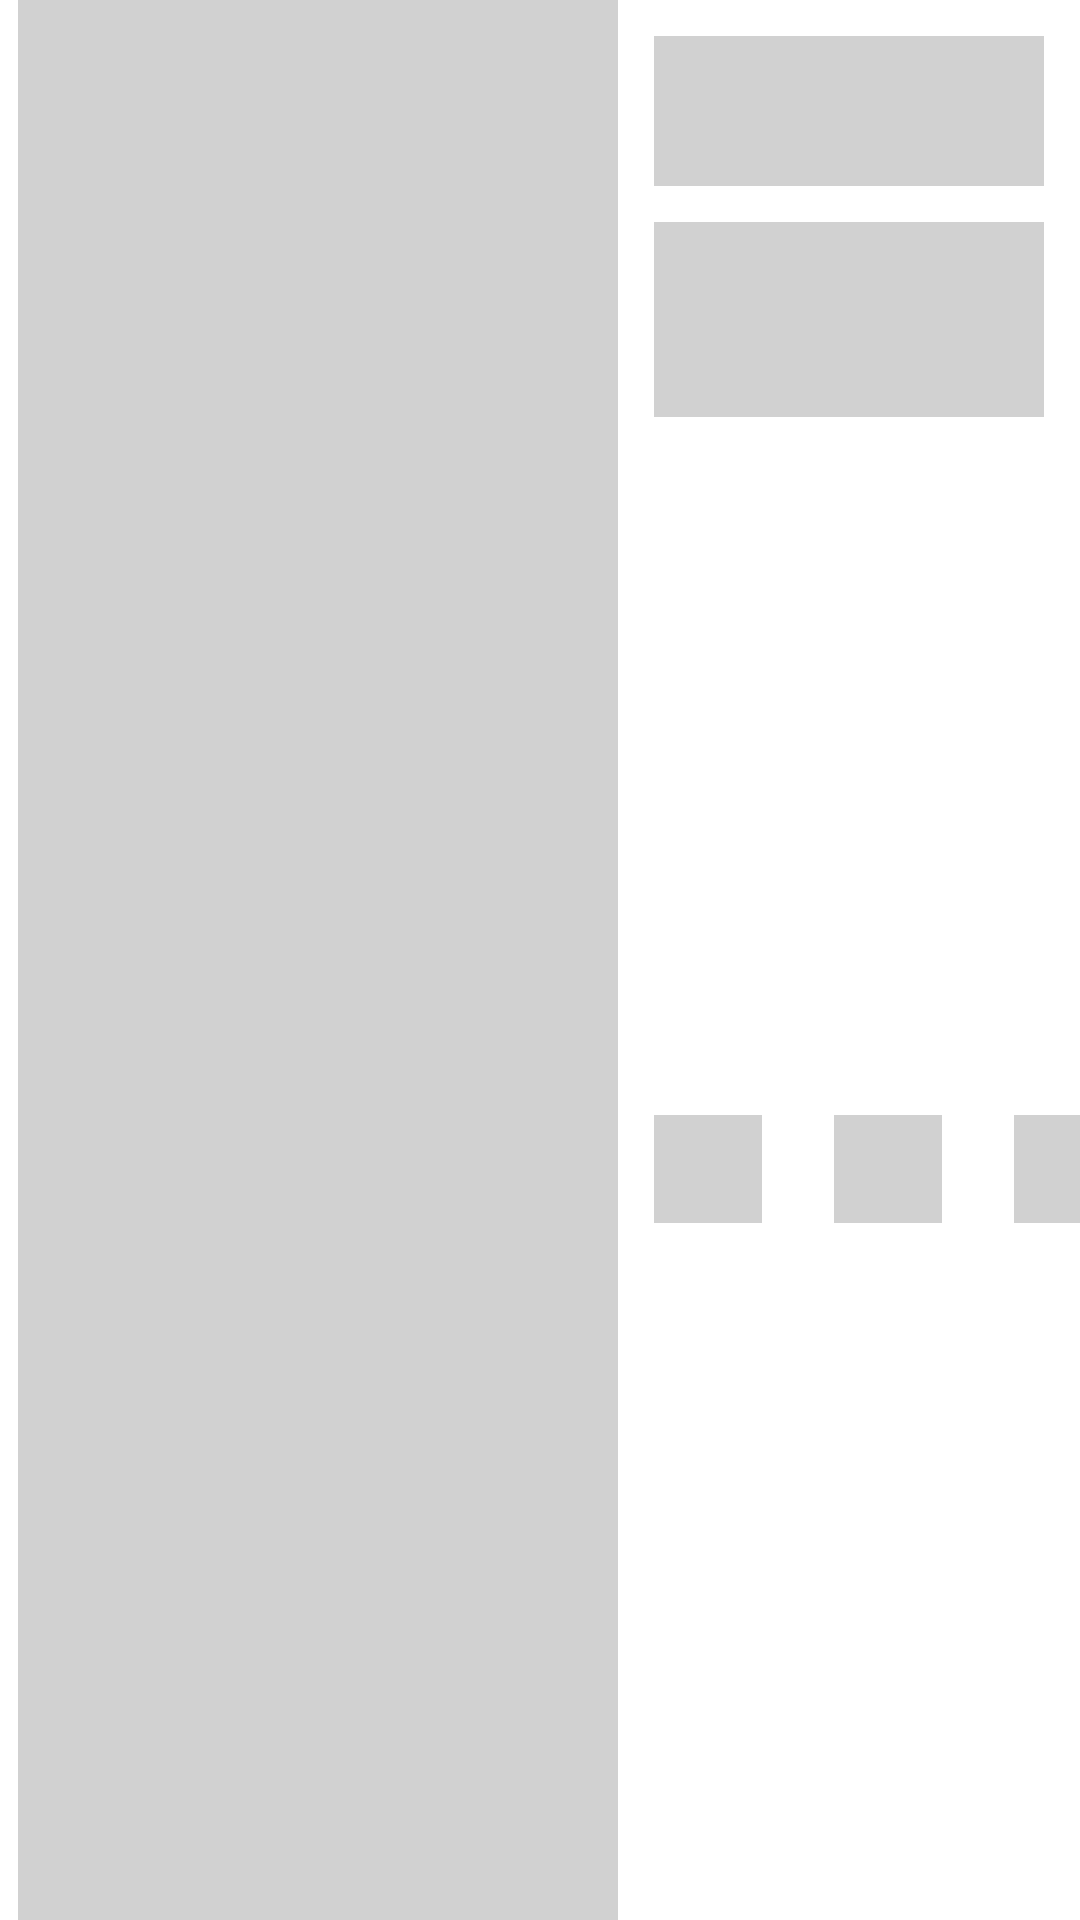

Produce the Android XML layout that renders to this screen, including the resource entries it uses.
<!-- AndroidManifest.xml: application theme Theme.FoodyLounge -->
<!-- res/layout/placeholder_row_layout.xml -->
<?xml version="1.0" encoding="utf-8"?>
<androidx.constraintlayout.widget.ConstraintLayout xmlns:android="http://schemas.android.com/apk/res/android"
    xmlns:app="http://schemas.android.com/apk/res-auto"
    xmlns:tools="http://schemas.android.com/tools"
    android:layout_width="match_parent"
    android:layout_marginTop="4dp"
    android:layout_marginBottom="4dp"
    android:layout_height="200dp">

    <View
        android:id="@+id/view"
        android:layout_width="200dp"
        android:layout_height="wrap_content"
        android:layout_marginStart="6dp"
        android:background="@color/mediumGray"
        app:layout_constraintBottom_toBottomOf="parent"
        app:layout_constraintStart_toStartOf="parent"
        app:layout_constraintTop_toTopOf="parent" />

    <View
        android:id="@+id/view2"
        android:layout_width="0dp"
        android:layout_height="50dp"
        android:layout_marginStart="12dp"
        android:layout_marginTop="12dp"
        android:layout_marginEnd="12dp"
        android:background="@color/mediumGray"
        app:layout_constraintEnd_toEndOf="parent"
        app:layout_constraintStart_toEndOf="@+id/view"
        app:layout_constraintTop_toTopOf="parent" />

    <View
        android:id="@+id/view3"
        android:layout_width="0dp"
        android:layout_height="65dp"
        android:layout_marginStart="12dp"
        android:layout_marginTop="12dp"
        android:layout_marginEnd="12dp"
        android:background="@color/mediumGray"
        app:layout_constraintEnd_toEndOf="parent"
        app:layout_constraintStart_toEndOf="@+id/view"
        app:layout_constraintTop_toBottomOf="@+id/view2" />

    <View
        android:id="@+id/view4"
        android:layout_width="36dp"
        android:layout_height="36dp"
        android:layout_marginTop="12dp"
        android:layout_marginBottom="12dp"
        android:background="@color/mediumGray"
        app:layout_constraintBottom_toBottomOf="parent"
        app:layout_constraintStart_toStartOf="@+id/view3"
        app:layout_constraintTop_toBottomOf="@+id/view3" />

    <View
        android:id="@+id/view5"
        android:layout_width="36dp"
        android:layout_height="36dp"
        android:layout_marginStart="24dp"
        android:background="@color/mediumGray"
        app:layout_constraintStart_toEndOf="@+id/view4"
        app:layout_constraintTop_toTopOf="@+id/view4" />

    <View
        android:id="@+id/view6"
        android:layout_width="36dp"
        android:layout_height="36dp"
        android:layout_marginStart="24dp"
        android:background="@color/mediumGray"
        app:layout_constraintStart_toEndOf="@+id/view5"
        app:layout_constraintTop_toTopOf="@+id/view5" />

</androidx.constraintlayout.widget.ConstraintLayout>
<!-- resources referenced by this layout -->
<resources>
  <color name="mediumGray">#D1D1D1</color>
  <style name="Theme.FoodyLounge" parent="Theme.MaterialComponents.DayNight.DarkActionBar">
          
          <item name="colorPrimary">@color/purple_500</item>
          <item name="colorPrimaryVariant">@color/purple_700</item>
          <item name="colorOnPrimary">@color/white</item>
          
          <item name="colorSecondary">@color/teal_200</item>
          <item name="colorSecondaryVariant">@color/teal_700</item>
          <item name="colorOnSecondary">@color/black</item>
          
          <item name="android:statusBarColor" tools:targetApi="l">?attr/colorPrimaryVariant</item>
          
      </style>
  <color name="purple_500">#FF6200EE</color>
  <color name="purple_700">#FF3700B3</color>
  <color name="white">#FFFFFFFF</color>
  <color name="teal_200">#FF03DAC5</color>
  <color name="teal_700">#FF018786</color>
  <color name="black">#FF000000</color>
</resources>
